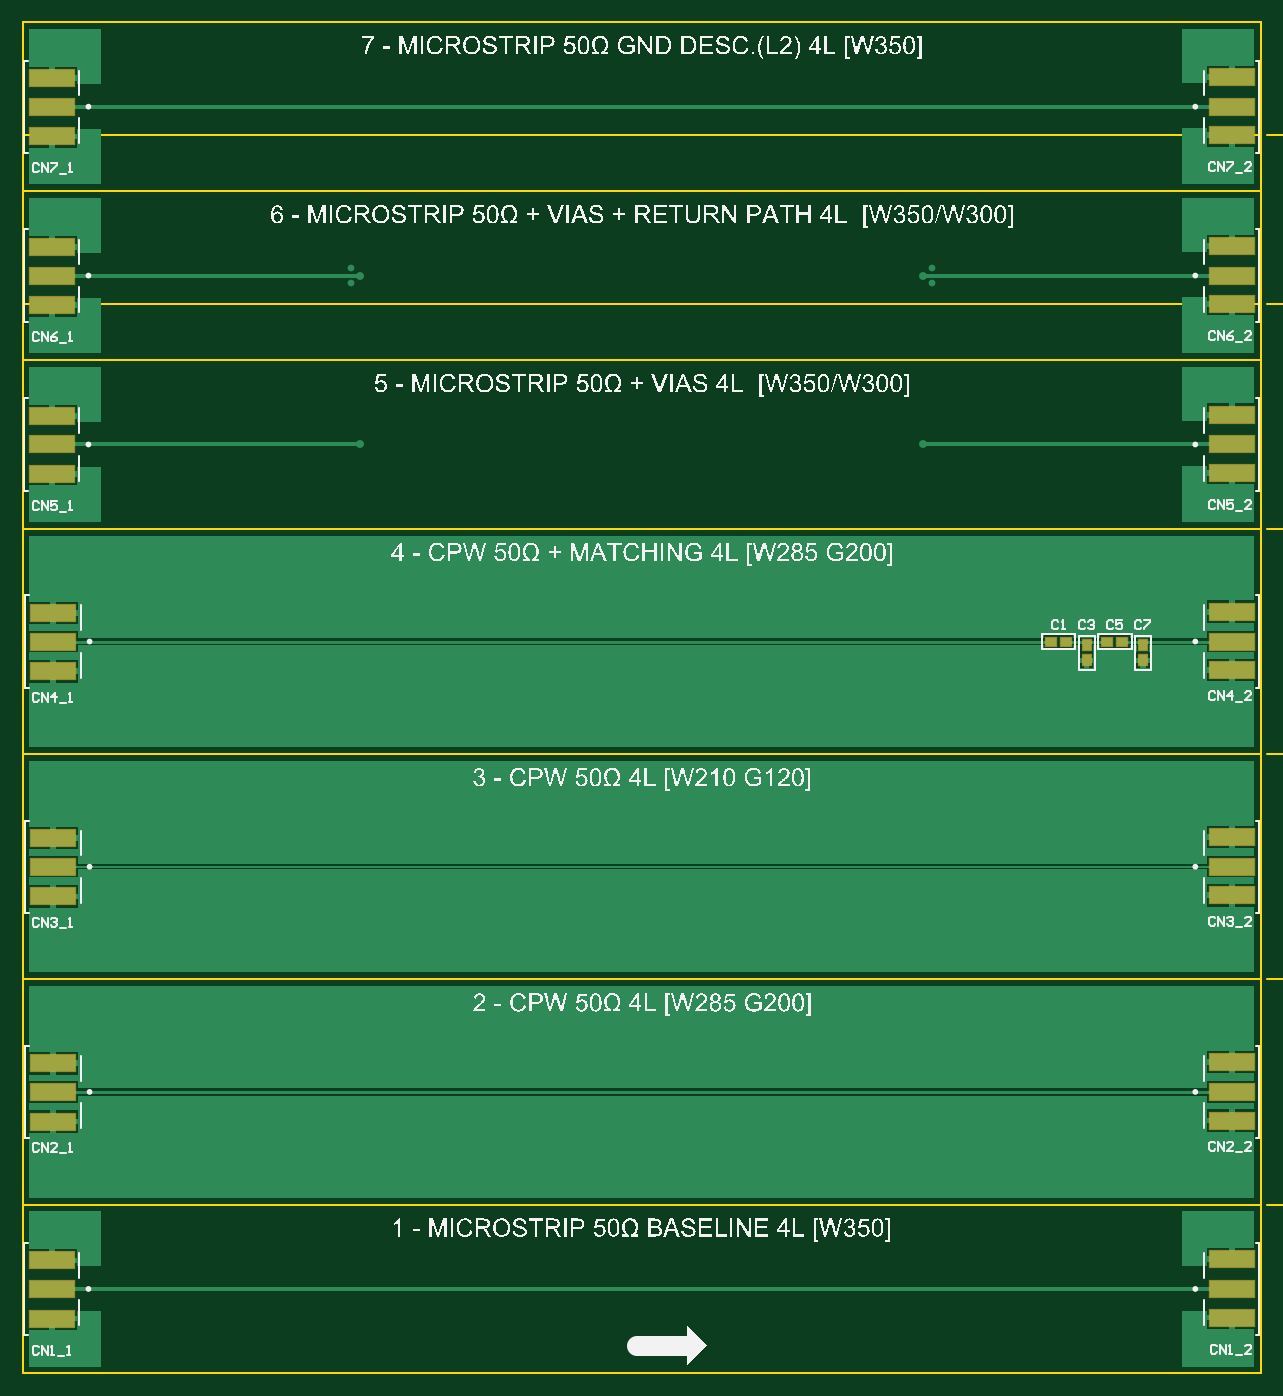
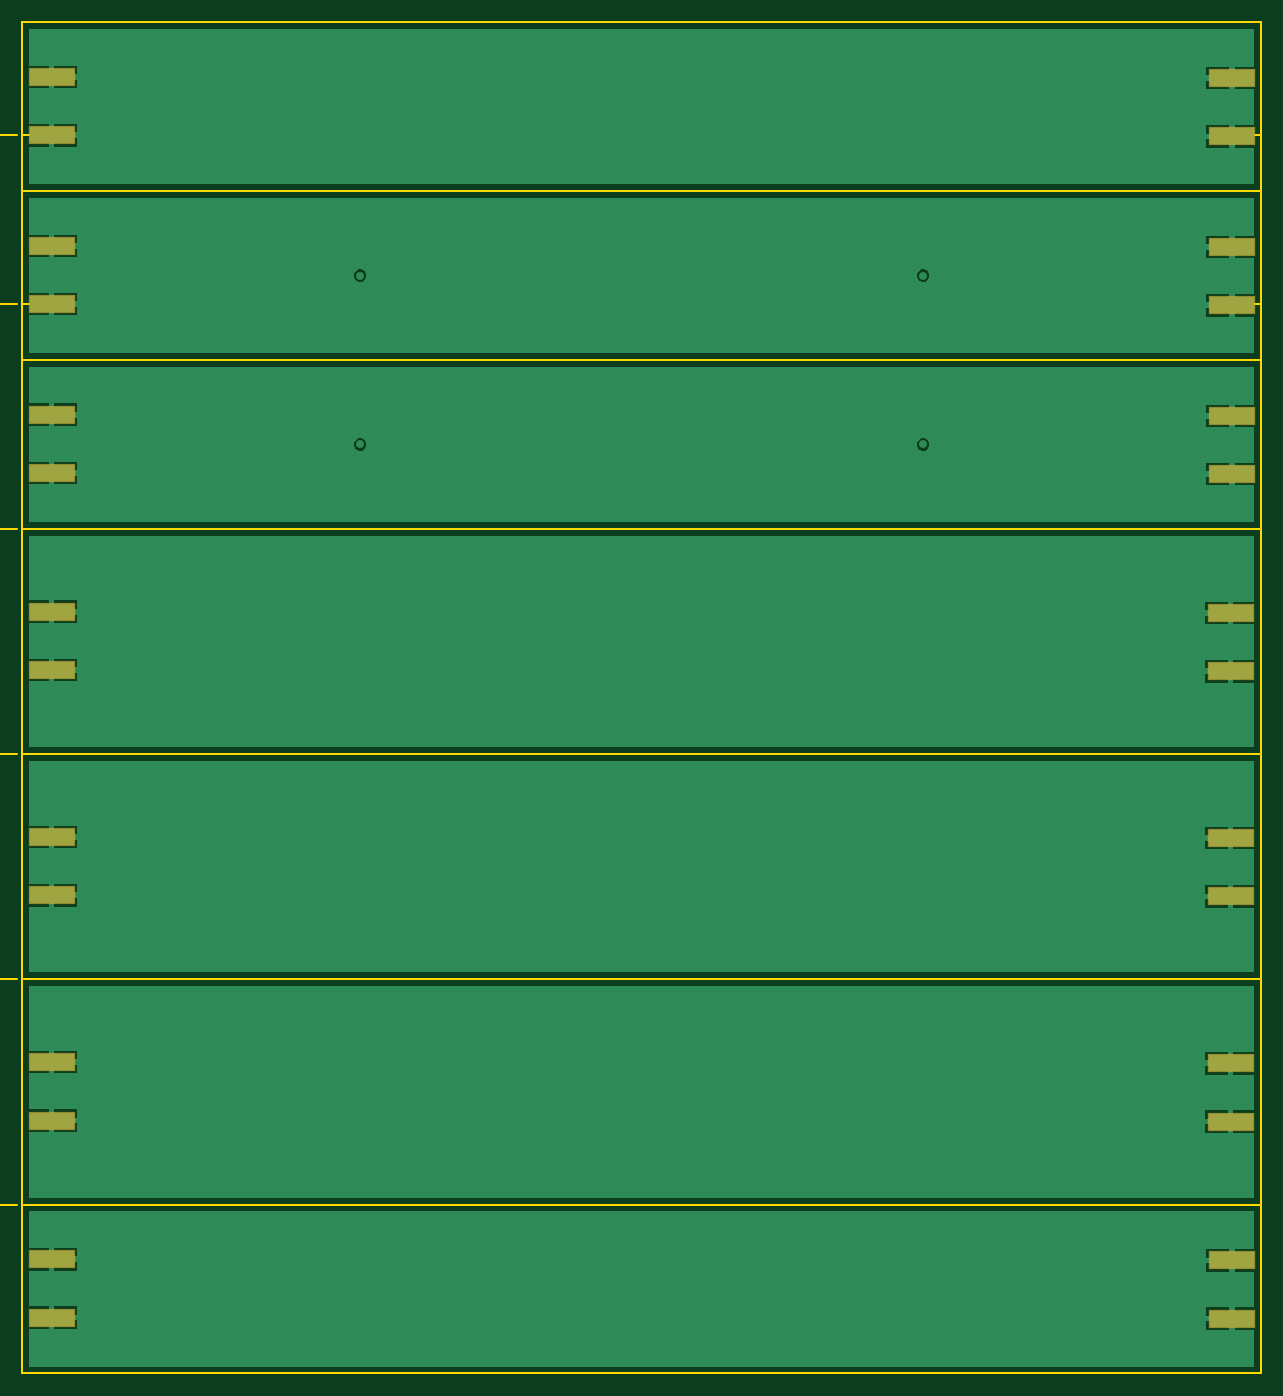
Circuit board: 10 layer files. Board 110.0 x 120.0 mm.
- bottom_copper: Gerber Files_Painel_Signal_Integrity_4L_2026-02-25.GBL (30567 bytes)
- bottom_silk: Gerber Files_Painel_Signal_Integrity_4L_2026-02-25.GBO (267 bytes)
- paste: Gerber Files_Painel_Signal_Integrity_4L_2026-02-25.GBP (806 bytes)
- bottom_mask: Gerber Files_Painel_Signal_Integrity_4L_2026-02-25.GBS (811 bytes)
- outline: Gerber Files_Painel_Signal_Integrity_4L_2026-02-25.GKO (677 bytes)
- outline: Gerber Files_Painel_Signal_Integrity_4L_2026-02-25.GM1 (136237 bytes)
- top_copper: Gerber Files_Painel_Signal_Integrity_4L_2026-02-25.GTL (31782 bytes)
- top_silk: Gerber Files_Painel_Signal_Integrity_4L_2026-02-25.GTO (491269 bytes)
- paste: Gerber Files_Painel_Signal_Integrity_4L_2026-02-25.GTP (1263 bytes)
- top_mask: Gerber Files_Painel_Signal_Integrity_4L_2026-02-25.GTS (1263 bytes)

=== bottom_copper: Gerber Files_Painel_Signal_Integrity_4L_2026-02-25.GBL (30567 bytes, source omitted) ===
=== bottom_silk: Gerber Files_Painel_Signal_Integrity_4L_2026-02-25.GBO ===
G04*
G04 #@! TF.GenerationSoftware,Altium Limited,Altium Designer,26.3.0 (6)*
G04*
G04 Layer_Color=37055*
%FSLAX44Y44*%
%MOMM*%
G71*
G04*
G04 #@! TF.SameCoordinates,275B8CE4-E838-42BB-8D23-489C854344AE*
G04*
G04*
G04 #@! TF.FilePolarity,Positive*
G04*
G01*
G75*
M02*

=== paste: Gerber Files_Painel_Signal_Integrity_4L_2026-02-25.GBP ===
G04*
G04 #@! TF.GenerationSoftware,Altium Limited,Altium Designer,26.3.0 (6)*
G04*
G04 Layer_Color=128*
%FSLAX44Y44*%
%MOMM*%
G71*
G04*
G04 #@! TF.SameCoordinates,275B8CE4-E838-42BB-8D23-489C854344AE*
G04*
G04*
G04 #@! TF.FilePolarity,Positive*
G04*
G01*
G75*
%ADD10R,4.0000X1.5000*%
D10*
X1074000Y224600D02*
D03*
Y276400D02*
D03*
Y424600D02*
D03*
Y476400D02*
D03*
Y49600D02*
D03*
Y101400D02*
D03*
Y624600D02*
D03*
Y676400D02*
D03*
Y799600D02*
D03*
Y851400D02*
D03*
Y949600D02*
D03*
Y1001400D02*
D03*
Y1099600D02*
D03*
Y1151400D02*
D03*
X26000Y1098600D02*
D03*
Y1150400D02*
D03*
Y948600D02*
D03*
Y1000400D02*
D03*
Y798600D02*
D03*
Y850400D02*
D03*
X27000Y623600D02*
D03*
Y675400D02*
D03*
Y423600D02*
D03*
Y475400D02*
D03*
X26000Y48600D02*
D03*
Y100400D02*
D03*
X27000Y223600D02*
D03*
Y275400D02*
D03*
M02*

=== bottom_mask: Gerber Files_Painel_Signal_Integrity_4L_2026-02-25.GBS ===
G04*
G04 #@! TF.GenerationSoftware,Altium Limited,Altium Designer,26.3.0 (6)*
G04*
G04 Layer_Color=16711935*
%FSLAX44Y44*%
%MOMM*%
G71*
G04*
G04 #@! TF.SameCoordinates,275B8CE4-E838-42BB-8D23-489C854344AE*
G04*
G04*
G04 #@! TF.FilePolarity,Negative*
G04*
G01*
G75*
%ADD23R,4.2032X1.7032*%
D23*
X1074000Y224600D02*
D03*
Y276400D02*
D03*
Y424600D02*
D03*
Y476400D02*
D03*
Y49600D02*
D03*
Y101400D02*
D03*
Y624600D02*
D03*
Y676400D02*
D03*
Y799600D02*
D03*
Y851400D02*
D03*
Y949600D02*
D03*
Y1001400D02*
D03*
Y1099600D02*
D03*
Y1151400D02*
D03*
X26000Y1098600D02*
D03*
Y1150400D02*
D03*
Y948600D02*
D03*
Y1000400D02*
D03*
Y798600D02*
D03*
Y850400D02*
D03*
X27000Y623600D02*
D03*
Y675400D02*
D03*
Y423600D02*
D03*
Y475400D02*
D03*
X26000Y48600D02*
D03*
Y100400D02*
D03*
X27000Y223600D02*
D03*
Y275400D02*
D03*
M02*

=== outline: Gerber Files_Painel_Signal_Integrity_4L_2026-02-25.GKO ===
G04*
G04 #@! TF.GenerationSoftware,Altium Limited,Altium Designer,26.3.0 (6)*
G04*
G04 Layer_Color=16711935*
%FSLAX44Y44*%
%MOMM*%
G71*
G04*
G04 #@! TF.SameCoordinates,275B8CE4-E838-42BB-8D23-489C854344AE*
G04*
G04*
G04 #@! TF.FilePolarity,Positive*
G04*
G01*
G75*
%ADD21C,0.2000*%
D21*
X1100000Y1100000D02*
X1100001Y0D01*
X-1Y1100002D02*
X1100000D01*
X-1Y1100000D02*
X0Y0D01*
X1100000D01*
X0D02*
Y1200000D01*
X1100000D01*
X0Y1200000D02*
X1100000D01*
X0Y1050000D02*
X1100000D01*
X0Y900000D02*
X1100000D01*
X0Y750000D02*
X1100000D01*
X0Y550000D02*
X1100000D01*
X0Y350000D02*
X1100000D01*
X0Y150000D02*
X1100000D01*
X0Y0D02*
X1100000D01*
X1100000Y1200000D02*
X1100000Y0D01*
M02*

=== outline: Gerber Files_Painel_Signal_Integrity_4L_2026-02-25.GM1 (136237 bytes, source omitted) ===
=== top_copper: Gerber Files_Painel_Signal_Integrity_4L_2026-02-25.GTL (31782 bytes, source omitted) ===
=== top_silk: Gerber Files_Painel_Signal_Integrity_4L_2026-02-25.GTO (491269 bytes, source omitted) ===
=== paste: Gerber Files_Painel_Signal_Integrity_4L_2026-02-25.GTP ===
G04*
G04 #@! TF.GenerationSoftware,Altium Limited,Altium Designer,26.3.0 (6)*
G04*
G04 Layer_Color=8421504*
%FSLAX44Y44*%
%MOMM*%
G71*
G04*
G04 #@! TF.SameCoordinates,275B8CE4-E838-42BB-8D23-489C854344AE*
G04*
G04*
G04 #@! TF.FilePolarity,Positive*
G04*
G01*
G75*
%ADD10R,4.0000X1.5000*%
%ADD11R,0.9000X0.7000*%
%ADD12R,0.7000X0.9000*%
D10*
X1074000Y250000D02*
D03*
Y224600D02*
D03*
Y276400D02*
D03*
Y450000D02*
D03*
Y424600D02*
D03*
Y476400D02*
D03*
Y75000D02*
D03*
Y49600D02*
D03*
Y101400D02*
D03*
Y650000D02*
D03*
Y624600D02*
D03*
Y676400D02*
D03*
Y825000D02*
D03*
Y799600D02*
D03*
Y851400D02*
D03*
Y975000D02*
D03*
Y949600D02*
D03*
Y1001400D02*
D03*
Y1125000D02*
D03*
Y1099600D02*
D03*
Y1151400D02*
D03*
X26000Y1098600D02*
D03*
Y1150400D02*
D03*
Y1125000D02*
D03*
Y948600D02*
D03*
Y1000400D02*
D03*
Y975000D02*
D03*
Y798600D02*
D03*
Y850400D02*
D03*
Y825000D02*
D03*
X27000Y623600D02*
D03*
Y675400D02*
D03*
Y650000D02*
D03*
Y423600D02*
D03*
Y475400D02*
D03*
Y450000D02*
D03*
X26000Y48600D02*
D03*
Y100400D02*
D03*
Y75000D02*
D03*
X27000Y223600D02*
D03*
Y275400D02*
D03*
Y250000D02*
D03*
D11*
X926731Y650000D02*
D03*
X913269D02*
D03*
X976731D02*
D03*
X963269D02*
D03*
D12*
X945000Y646731D02*
D03*
Y633269D02*
D03*
X995000Y646731D02*
D03*
Y633269D02*
D03*
M02*

=== top_mask: Gerber Files_Painel_Signal_Integrity_4L_2026-02-25.GTS ===
G04*
G04 #@! TF.GenerationSoftware,Altium Limited,Altium Designer,26.3.0 (6)*
G04*
G04 Layer_Color=8388736*
%FSLAX44Y44*%
%MOMM*%
G71*
G04*
G04 #@! TF.SameCoordinates,275B8CE4-E838-42BB-8D23-489C854344AE*
G04*
G04*
G04 #@! TF.FilePolarity,Negative*
G04*
G01*
G75*
%ADD23R,4.2032X1.7032*%
%ADD24R,1.1032X0.9032*%
%ADD25R,0.9032X1.1032*%
D23*
X1074000Y250000D02*
D03*
Y224600D02*
D03*
Y276400D02*
D03*
Y450000D02*
D03*
Y424600D02*
D03*
Y476400D02*
D03*
Y75000D02*
D03*
Y49600D02*
D03*
Y101400D02*
D03*
Y650000D02*
D03*
Y624600D02*
D03*
Y676400D02*
D03*
Y825000D02*
D03*
Y799600D02*
D03*
Y851400D02*
D03*
Y975000D02*
D03*
Y949600D02*
D03*
Y1001400D02*
D03*
Y1125000D02*
D03*
Y1099600D02*
D03*
Y1151400D02*
D03*
X26000Y1098600D02*
D03*
Y1150400D02*
D03*
Y1125000D02*
D03*
Y948600D02*
D03*
Y1000400D02*
D03*
Y975000D02*
D03*
Y798600D02*
D03*
Y850400D02*
D03*
Y825000D02*
D03*
X27000Y623600D02*
D03*
Y675400D02*
D03*
Y650000D02*
D03*
Y423600D02*
D03*
Y475400D02*
D03*
Y450000D02*
D03*
X26000Y48600D02*
D03*
Y100400D02*
D03*
Y75000D02*
D03*
X27000Y223600D02*
D03*
Y275400D02*
D03*
Y250000D02*
D03*
D24*
X926731Y650000D02*
D03*
X913269D02*
D03*
X976731D02*
D03*
X963269D02*
D03*
D25*
X945000Y646731D02*
D03*
Y633269D02*
D03*
X995000Y646731D02*
D03*
Y633269D02*
D03*
M02*
